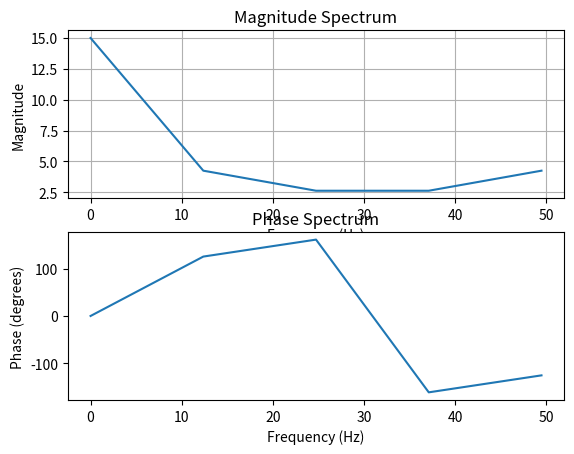

Python code for this plot:
import numpy as np
import matplotlib.pyplot as plt
from cmath import exp, pi

def dft(x):
    """
    Performs the Discrete Fourier Transform (DFT) on the input signal x.

    Args:
        x: The input signal as a numpy array.

    Returns:
        The DFT of the input signal as a numpy array.
    """

    N = len(x)
    X = np.zeros(N, dtype=complex)
    for k in range(N):
        for n in range(N):
            X[k] += x[n] * exp(-2j * pi * k * n / N)
    return X

# Generate a sample signal
t = np.linspace(0, 1, 100)
x =[1,2,3,4,5]

# Compute the DFT
X = dft(x)

# Calculate frequencies
f_s = 1 / np.diff(t)[0]  # Sampling frequency
f = np.linspace(0, f_s / 2, len(X))  # Frequency range

# Calculate magnitudes and phases
magnitude = np.abs(X)
phase = np.angle(X, deg=True)

# Plot magnitude and phase spectra
#plt.figure(figsize=(12, 6))

plt.subplot(2, 1, 1)
plt.plot(f, magnitude)
plt.xlabel('Frequency (Hz)')
plt.ylabel('Magnitude')
plt.title('Magnitude Spectrum')
plt.grid(True)

plt.subplot(2, 1, 2)
plt.plot(f, phase)
plt.xlabel('Frequency (Hz)')
plt.ylabel('Phase (degrees)')
plt.title('Phase Spectrum')
#plt.grid(True)

#plt.tight_layout()
plt.show()
